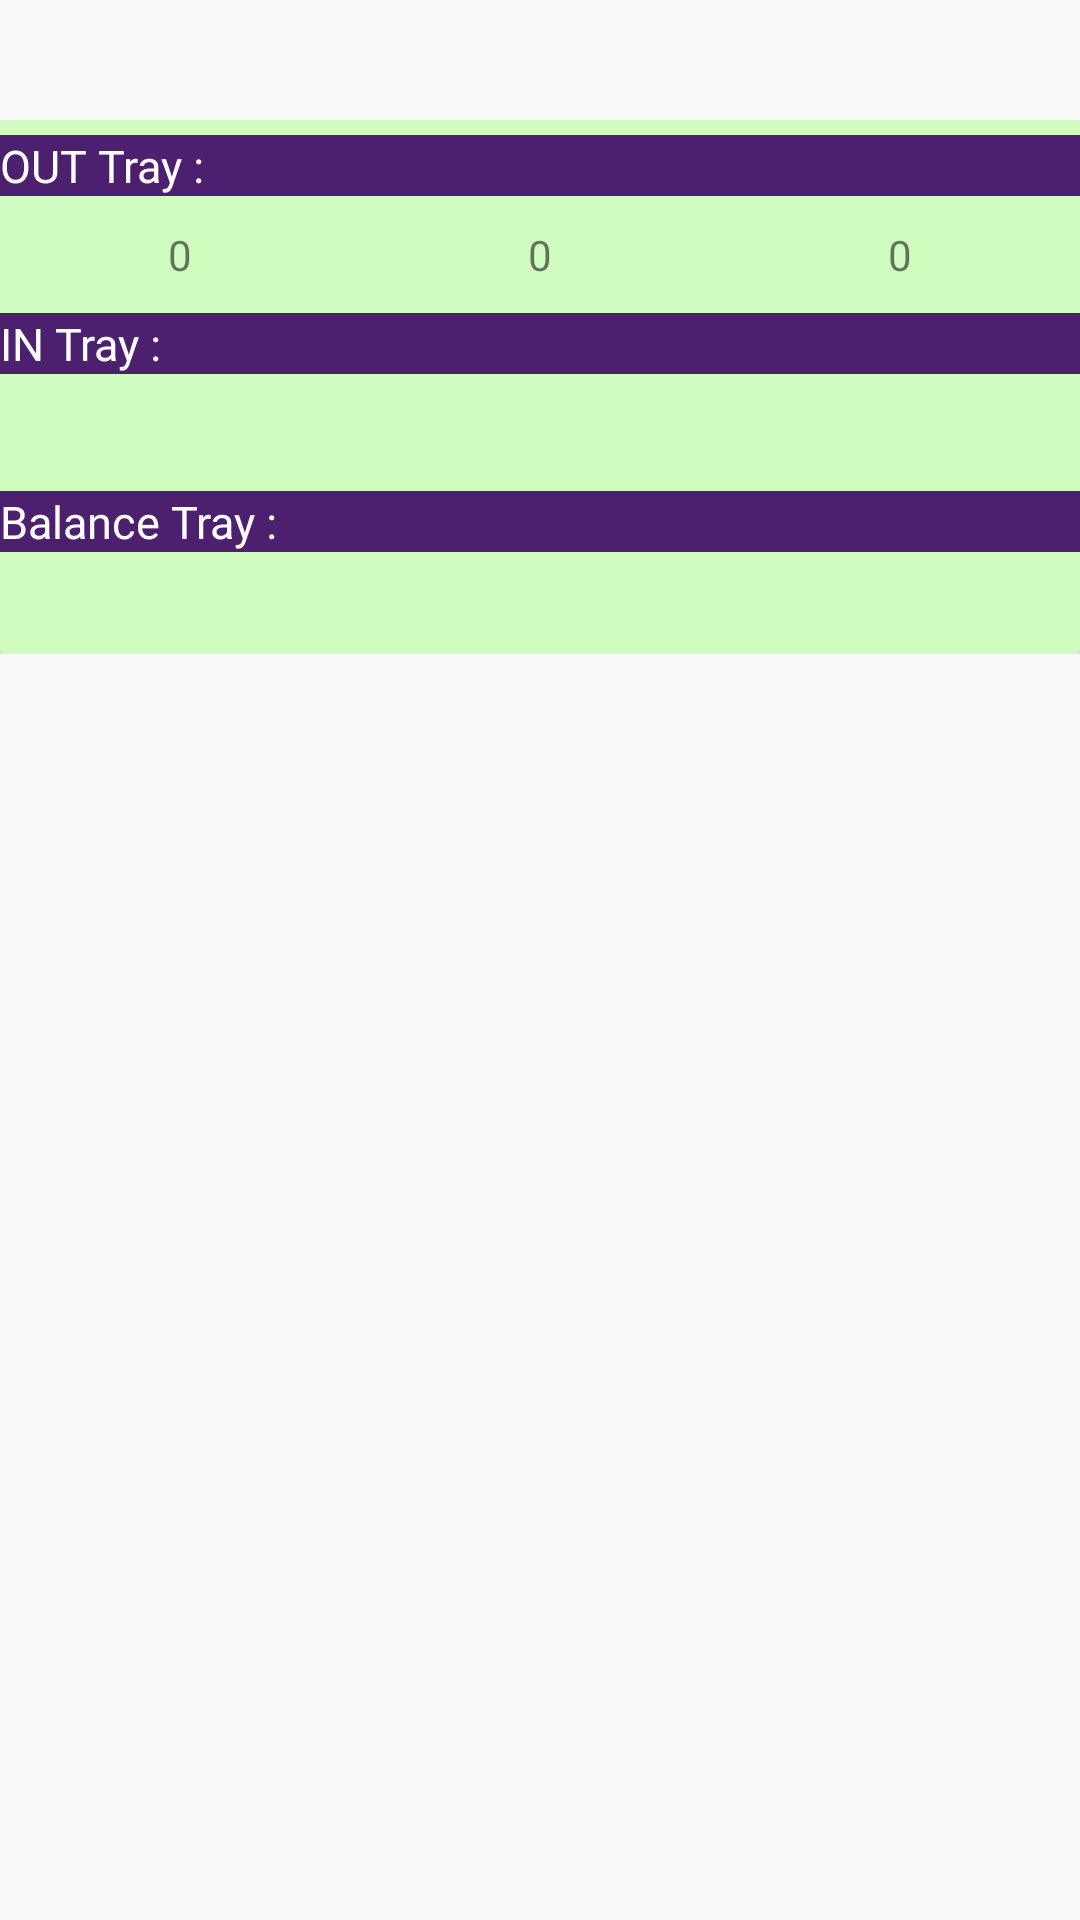

Produce the Android XML layout that renders to this screen, including the resource entries it uses.
<!-- AndroidManifest.xml: application theme AppTheme -->
<!-- res/layout/adapter_tray_in.xml -->
<?xml version="1.0" encoding="utf-8"?>
<LinearLayout xmlns:android="http://schemas.android.com/apk/res/android"
    android:layout_width="match_parent"
    android:layout_height="wrap_content"
    xmlns:app="http://schemas.android.com/apk/res-auto"
    android:orientation="vertical">

    <TextView
        android:layout_marginTop="3dp"
        android:id="@+id/tvFrName"
        android:layout_width="match_parent"
        android:layout_height="wrap_content"
        android:fontFamily="@font/open_sans_semi_bold"
        android:maxLines="2"
        android:textColor="@color/colorBlack"
        android:textSize="20sp" />

    <LinearLayout
        android:layout_width="match_parent"
        android:layout_height="wrap_content"
        android:layout_marginTop="10dp"
        android:layout_marginBottom="10dp"
        android:orientation="vertical"
        android:visibility="visible">

        <android.support.v7.widget.CardView
            android:layout_width="match_parent"
            android:layout_height="wrap_content"
            android:elevation="2dp"
            app:cardBackgroundColor="#d0fcc0"
            app:cardElevation="2dp">

            <LinearLayout
                android:layout_width="match_parent"
                android:layout_height="wrap_content"
                android:orientation="vertical">

                <LinearLayout
                    android:layout_width="match_parent"
                    android:layout_height="wrap_content"
                    android:layout_marginTop="5dp"
                    android:layout_marginBottom="5dp"
                    android:background="@color/colorPrimary"
                    android:orientation="horizontal">

                    <TextView
                        android:layout_width="match_parent"
                        android:layout_height="wrap_content"
                        android:layout_weight="1"
                        android:fontFamily="@font/open_sans_semi_bold"
                        android:text="OUT Tray : "
                        android:textColor="@android:color/white"
                        android:textSize="15sp" />

                    <TextView
                        android:id="@+id/tvOutDate"
                        android:layout_width="match_parent"
                        android:layout_height="wrap_content"
                        android:layout_weight="1"
                        android:fontFamily="@font/open_sans_semi_bold"
                        android:textColor="@android:color/white"
                        android:textSize="15sp" />
                </LinearLayout>

                <LinearLayout
                    android:layout_width="match_parent"
                    android:layout_height="wrap_content"
                    android:layout_marginTop="5dp"
                    android:layout_marginBottom="5dp"
                    android:orientation="horizontal">

                    <TextView
                        android:id="@+id/tvOutSmall"
                        android:layout_width="match_parent"
                        android:layout_height="wrap_content"
                        android:layout_weight="1"
                        android:fontFamily="@font/open_sans_semi_bold"
                        android:gravity="center"
                        android:text="0" />



                    <TextView
                        android:id="@+id/tvOutBig"
                        android:layout_width="match_parent"
                        android:layout_height="wrap_content"
                        android:layout_weight="1"
                        android:fontFamily="@font/open_sans_semi_bold"
                        android:gravity="center"
                        android:text="0" />

                    <TextView
                        android:id="@+id/tvOutLead"
                        android:layout_width="match_parent"
                        android:layout_height="wrap_content"
                        android:layout_weight="1"
                        android:fontFamily="@font/open_sans_semi_bold"
                        android:gravity="center"
                        android:text="0" />



                </LinearLayout>

                <LinearLayout
                    android:layout_width="match_parent"
                    android:layout_height="wrap_content"
                    android:layout_marginTop="5dp"
                    android:layout_marginBottom="5dp"
                    android:background="@color/colorPrimary"
                    android:orientation="horizontal">

                    <TextView
                        android:layout_width="match_parent"
                        android:layout_height="wrap_content"
                        android:layout_weight="1"
                        android:fontFamily="@font/open_sans_semi_bold"
                        android:text="IN Tray : "
                        android:textColor="@android:color/white"
                        android:textSize="15sp" />

                    <TextView
                        android:id="@+id/tvInDate"
                        android:layout_width="match_parent"
                        android:layout_height="wrap_content"
                        android:layout_weight="1"
                        android:fontFamily="@font/open_sans_semi_bold"
                        android:textColor="@android:color/white"
                        android:textSize="15sp" />
                </LinearLayout>

                <LinearLayout
                    android:layout_width="match_parent"
                    android:layout_height="wrap_content"
                    android:layout_marginTop="5dp"
                    android:layout_marginBottom="5dp"
                    android:orientation="horizontal">

                    <TextView
                        android:id="@+id/tvInSmall"
                        android:layout_width="match_parent"
                        android:layout_height="wrap_content"
                        android:layout_weight="1"
                        android:fontFamily="@font/open_sans_semi_bold"
                        android:gravity="center" />



                    <TextView
                        android:id="@+id/tvInBig"
                        android:layout_width="match_parent"
                        android:layout_height="wrap_content"
                        android:layout_weight="1"
                        android:fontFamily="@font/open_sans_semi_bold"
                        android:gravity="center" />

                    <TextView
                        android:id="@+id/tvInLead"
                        android:layout_width="match_parent"
                        android:layout_height="wrap_content"
                        android:layout_weight="1"
                        android:fontFamily="@font/open_sans_semi_bold"
                        android:gravity="center" />

                </LinearLayout>

                <LinearLayout
                    android:layout_width="match_parent"
                    android:layout_height="wrap_content"
                    android:layout_marginTop="5dp"
                    android:layout_marginBottom="5dp"
                    android:background="@color/colorPrimary"
                    android:orientation="horizontal">

                    <TextView
                        android:layout_width="match_parent"
                        android:layout_height="wrap_content"
                        android:layout_weight="1"
                        android:fontFamily="@font/open_sans_semi_bold"
                        android:text="Balance Tray : "
                        android:textColor="@android:color/white"
                        android:textSize="15sp" />


                </LinearLayout>

                <LinearLayout
                    android:layout_width="match_parent"
                    android:layout_height="wrap_content"
                    android:layout_marginTop="5dp"
                    android:layout_marginBottom="5dp"
                    android:orientation="horizontal">

                    <TextView
                        android:id="@+id/tvBalSmall"
                        android:layout_width="match_parent"
                        android:layout_height="wrap_content"
                        android:layout_weight="1"
                        android:fontFamily="@font/open_sans_semi_bold"
                        android:gravity="center" />


                    <TextView
                        android:id="@+id/tvBalBig"
                        android:layout_width="match_parent"
                        android:layout_height="wrap_content"
                        android:layout_weight="1"
                        android:fontFamily="@font/open_sans_semi_bold"
                        android:gravity="center" />

                    <TextView
                        android:id="@+id/tvBalLead"
                        android:layout_width="match_parent"
                        android:layout_height="wrap_content"
                        android:layout_weight="1"
                        android:fontFamily="@font/open_sans_semi_bold"
                        android:gravity="center" />



                </LinearLayout>

            </LinearLayout>
        </android.support.v7.widget.CardView>
    </LinearLayout>


</LinearLayout>
<!-- resources referenced by this layout -->
<resources>
  <color name="colorBlack">#000000</color>
  <color name="colorPrimary">#4C206F</color>
  <style name="AppTheme" parent="Theme.AppCompat.Light.DarkActionBar">
          
          <item name="colorPrimary">@color/colorPrimary</item>
          <item name="colorPrimaryDark">@color/colorPrimaryDark</item>
          <item name="colorAccent">@color/colorAccent</item>
      </style>
  <color name="colorPrimaryDark">#421863</color>
  <color name="colorAccent">#FF4081</color>
</resources>
